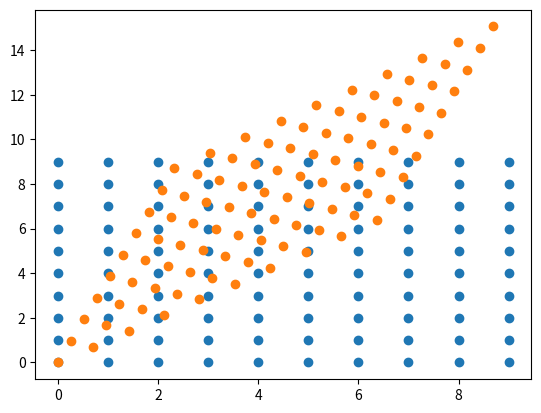

This figure's Python source:
import numpy as np
import matplotlib.pyplot as plt


x1 = np.arange(10)
x2 = np.arange(10)
lattice = np.array([(x1_, x2_) for x1_ in x1 for x2_ in x2])
plt.scatter(lattice[:, 0], lattice[:, 1])

phi_tilde = np.pi / 4
theta = np.pi / 6
distort = np.array([
    [np.cos(phi_tilde), np.sin(phi_tilde)],
    [np.cos(theta) * np.cos(phi_tilde) - np.sin(theta) * np.sin(phi_tilde),
     np.cos(theta) * np.sin(phi_tilde) + np.sin(theta) * np.cos(phi_tilde)
    ]
])
stretch = np.array([[1.0, 0], [0, 1.0]])
transformation = stretch @ distort
lattice_tilde = lattice @ transformation
plt.scatter(lattice_tilde[:, 0], lattice_tilde[:, 1])
# TODO: Calculate volume
plt.show()
